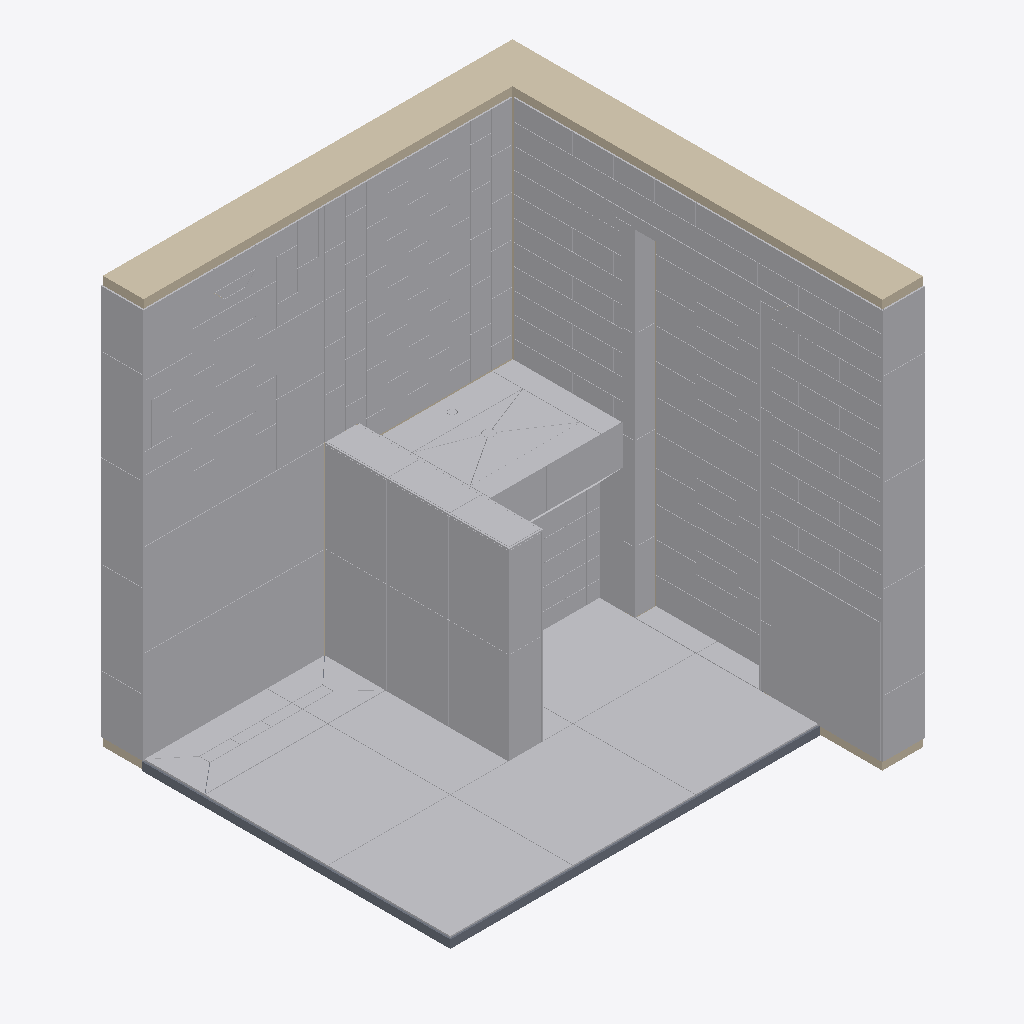
Isometric view of an IFC building model (IFC-SPF (STEP), schema IFC2X3, length unit millimetre), seen from the south-west, elements coloured by IFC class: 342 other elements (light grey), 5 walls (beige), 1 slab (grey).
Extent 2.0 m × 2.0 m × 2.0 m (x, y, z). Storeys (2): Level 1 at 0.00 m; Level 2 at 4.00 m. Elements (420): 414 IfcBuildingElementProxy, 5 IfcWallStandardCase, 1 IfcSlab.

HEADER;
FILE_DESCRIPTION(('ViewDefinition [CoordinationView_V2.0]','RevitIdentifiers [ContentGUID: 9fdcccda-388f-4c1b-8758-dfe14a836a91, VersionGUID: bc13c382-feac-43d2-a0f7-34124a456237, NumberOfSaves: 94]','CoordinateReference [CoordinateBase: Coordenadas compartilhadas]'),'2;1');
FILE_NAME('Projeto WorldSkills 02.ifc','2026-08-16T12:01:42-03:00',(''),(''),'ODA SDAI 25.12','Autodesk - Revit 26.4.20.9 (PTB) - 26.4.20.9','');
FILE_SCHEMA(('IFC2X3'));
ENDSEC;
DATA;
#18=IFCPROJECT('2VtCpQE8zC6uTOt_6rV9LX',#6,'0001',$,$,'Project Name','Project Status',(#13),#9186);
#32=IFCSITE('2VtCpQE8zC6uTOt_6rV9LZ',#6,'Default',$,$,#31,$,$,.ELEMENT.,(42,21,31,181945),(-71,-3,-24,-263305),0.0,$,$);
#22=IFCBUILDING('2VtCpQE8zC6uTOt_6rV9LW',#6,'',$,$,#21,$,'',.ELEMENT.,$,$,#19);
#25=IFCBUILDINGSTOREY('3Zu5Bv0LOHrPC10026FoQQ',#6,'Level 1',$,$,#24,$,'Level 1',.ELEMENT.,0.0);
#29=IFCBUILDINGSTOREY('15Z0v90RiHrPC20026FoKR',#6,'Level 2',$,$,#28,$,'Level 2',.ELEMENT.,4000.0000000000005);
#160=IFCWALLSTANDARDCASE('1MH_t$ZbL18A53iTg7iZB7',#6,'Parede básica:Bloco Leve de Concreto - 600x240x200:435258',$,$,#148,#152,'435258');
#3945=IFCBUILDINGELEMENTPROXY('1kkNhPW5XF4BusAPV6zL6k',#6,'Tile:Tile 600x600 Gray:493123',$,$,#3944,#3941,'493123',$);
#3922=IFCBUILDINGELEMENTPROXY('1kkNhPW5XF4BusAPV6zL6i',#6,'Tile:Tile 600x600 Gray:493121',$,$,#3921,#3918,'493121',$);
#3956=IFCBUILDINGELEMENTPROXY('1kkNhPW5XF4BusAPV6zL6f',#6,'Tile:Tile 600x600 Gray:493124',$,$,#3955,#3952,'493124',$);
#3934=IFCBUILDINGELEMENTPROXY('1kkNhPW5XF4BusAPV6zL6l',#6,'Tile:Tile 600x600 Gray:493122',$,$,#3933,#3930,'493122',$);
#1733=IFCBUILDINGELEMENTPROXY('2K3ZkqEXH14Pr_cbC5EWL$',#6,'Tile:Tile 597x597 Gray:457463',$,$,#1732,#1729,'457463',$);
#4258=IFCBUILDINGELEMENTPROXY('1kkNhPW5XF4BusAPV6zL5I',#6,'Tile:Tile 600x600 Gray:493247',$,$,#4257,#4254,'493247',$);
#4302=IFCBUILDINGELEMENTPROXY('1kkNhPW5XF4BusAPV6zL4P',#6,'Tile:Tile 600x600 Gray:493300',$,$,#4301,#4298,'493300',$);
#4280=IFCBUILDINGELEMENTPROXY('1kkNhPW5XF4BusAPV6zL4V',#6,'Tile:Tile 600x600 Gray:493298',$,$,#4279,#4276,'493298',$);
#4313=IFCBUILDINGELEMENTPROXY('1kkNhPW5XF4BusAPV6zL4O',#6,'Tile:Tile 600x600 Gray:493301',$,$,#4312,#4309,'493301',$);
#4291=IFCBUILDINGELEMENTPROXY('1kkNhPW5XF4BusAPV6zL4U',#6,'Tile:Tile 600x600 Gray:493299',$,$,#4290,#4287,'493299',$);
#55=IFCWALLSTANDARDCASE('1pxQ0MlwzAiOQ$tXtNokot',#6,'Parede básica:Bloco Leve de Concreto - 600x240x200:422819',$,$,#37,#42,'422819');
#4214=IFCBUILDINGELEMENTPROXY('1kkNhPW5XF4BusAPV6zL5G',#6,'Tile:Tile 600x600 Gray:493245',$,$,#4213,#4210,'493245',$);
#6109=IFCWALLSTANDARDCASE('2pPCwE2QHAIvBYdRM1BiNM',#6,'Parede básica:Bloco Leve de Concreto - 600x240x200:503325',$,$,#6097,#6101,'503325');
#1690=IFCSLAB('3GUFSmSNL8GObqngIdQhoX',#6,'Piso:Contrapiso:450551',$,$,#1668,#1689,'450551',.FLOOR.);
#137=IFCWALLSTANDARDCASE('1pxQ0MlwzAiOQ$tXtNokQG',#6,'Parede básica:Bloco Leve de Concreto - 600x240x200:424324',$,$,#125,#129,'424324');
#1807=IFCBUILDINGELEMENTPROXY('1O4vQJzvjC0Q7_VustB7KL',#6,'Tile:Tile 450,700 x 300,500 x 95 Red:464352',$,$,#1806,#1803,'464352',$);
#1818=IFCBUILDINGELEMENTPROXY('1O4vQJzvjC0Q7_VustB7Zb',#6,'Tile:Tile 450,700 x 300,500 x 95 Red:464912',$,$,#1817,#1814,'464912',$);
#6422=IFCBUILDINGELEMENTPROXY('0LTDyIvC5DtPgxFIQIxVaC',#6,'Tile 350x Red1:Tile 350x Red:513264',$,$,#6421,#6419,'513264',$);
#6443=IFCBUILDINGELEMENTPROXY('0LTDyIvC5DtPgxFIQIxVlp',#6,'Tile 350x Red2:Tile 350x Red:513551',$,$,#6442,#6440,'513551',$);
#1784=IFCBUILDINGELEMENTPROXY('0ZqRNsBqv5aPUTYwZjIbr_',#6,'Tile:Tile 450,700 x 300,500 x 95 Red:462820',$,$,#1783,#1780,'462820',$);
#6465=IFCBUILDINGELEMENTPROXY('0LTDyIvC5DtPgxFIQIxVks',#6,'Tile 350x Red3:Tile 350x Red:513610',$,$,#6464,#6461,'513610',$);
#5285=IFCBUILDINGELEMENTPROXY('1kkNhPW5XF4BusAPV6zL1w',#6,'Tile 350x Red15:Tile 350x Red:493463',$,$,#5284,#5282,'493463',$);
#5108=IFCBUILDINGELEMENTPROXY('1kkNhPW5XF4BusAPV6zL2z',#6,'Tile 350x Red11:Tile 350x Red:493392',$,$,#5107,#5105,'493392',$);
#3856=IFCBUILDINGELEMENTPROXY('1kkNhPW5XF4BusAPV6zLTU',#6,'Tile:Tile 450,700 x 300,500 x 95 Red:491699',$,$,#3855,#3852,'491699',$);
#3867=IFCBUILDINGELEMENTPROXY('1kkNhPW5XF4BusAPV6zLTP',#6,'Tile:Tile 450,700 x 300,500 x 95 Red:491700',$,$,#3866,#3863,'491700',$);
#3878=IFCBUILDINGELEMENTPROXY('1kkNhPW5XF4BusAPV6zLTO',#6,'Tile:Tile 450,700 x 300,500 x 95 Red:491701',$,$,#3877,#3874,'491701',$);
#6211=IFCBUILDINGELEMENTPROXY('0LTDyIvC5DtPgxFIQIxURV',#6,'Tile:Tile 450,700 x 300,500 x 95 Red:510755',$,$,#6210,#6207,'510755',$);
#6234=IFCBUILDINGELEMENTPROXY('0LTDyIvC5DtPgxFIQIxURP',#6,'Tile:Tile 450,700 x 300,500 x 95 Red:510757',$,$,#6233,#6229,'510757',$);
#6222=IFCBUILDINGELEMENTPROXY('0LTDyIvC5DtPgxFIQIxURO',#6,'Tile:Tile 450,700 x 300,500 x 95 Red:510756',$,$,#6221,#6218,'510756',$);
#2126=IFCBUILDINGELEMENTPROXY('05wfFLeuPBEv3bvVNYYo_F',#6,'Gray Tile7:Gray Tile:473503',$,$,#2125,#2123,'473503',$);
#1993=IFCBUILDINGELEMENTPROXY('1prwuuYvTDYwb_qq8gB8PM',#6,'Gray Tile2:Gray Tile:470769',$,$,#1992,#1990,'470769',$);
#4335=IFCBUILDINGELEMENTPROXY('1kkNhPW5XF4BusAPV6zL4R',#6,'Tile:Tile 450,700 x 300,500 x 95 Red:493302',$,$,#4334,#4331,'493302',$);
#4357=IFCBUILDINGELEMENTPROXY('1kkNhPW5XF4BusAPV6zL4Q',#6,'Tile:Tile 450,700 x 300,500 x 95 Red:493303',$,$,#4356,#4353,'493303',$);
#6657=IFCBUILDINGELEMENTPROXY('0LTDyIvC5DtPgxFIQIxVTU',#6,'Tile 350x Red6:Tile 350x Red:514722',$,$,#6656,#6653,'514722',$);
#4006=IFCBUILDINGELEMENTPROXY('1kkNhPW5XF4BusAPV6zL6n',#6,'Piso Ralo2:Piso Ralo:493148',$,$,#4005,#4003,'493148',$);
#3981=IFCBUILDINGELEMENTPROXY('1kkNhPW5XF4BusAPV6zL6z',#6,'Piso Ralo1:Piso Ralo:493136',$,$,#3980,#3978,'493136',$);
#6486=IFCBUILDINGELEMENTPROXY('0LTDyIvC5DtPgxFIQIxVM9',#6,'Tile 350x Red5:Tile 350x Red:514165',$,$,#6485,#6483,'514165',$);
#4379=IFCBUILDINGELEMENTPROXY('1kkNhPW5XF4BusAPV6zL4L',#6,'Tile:Tile 450,700 x 300,500 x 95 Red:493304',$,$,#4378,#4375,'493304',$);
#6245=IFCBUILDINGELEMENTPROXY('0LTDyIvC5DtPgxFIQIxURQ',#6,'Tile:Tile 450,700 x 300,500 x 95 Red:510758',$,$,#6244,#6241,'510758',$);
#3900=IFCBUILDINGELEMENTPROXY('1kkNhPW5XF4BusAPV6zLTR',#6,'Tile:Tile 450,700 x 300,500 x 95 Red:491702',$,$,#3899,#3896,'491702',$);
#3834=IFCBUILDINGELEMENTPROXY('1kkNhPW5XF4BusAPV6zLTV',#6,'Tile:Tile 450,700 x 300,500 x 95 Red:491698',$,$,#3833,#3830,'491698',$);
#6189=IFCBUILDINGELEMENTPROXY('0LTDyIvC5DtPgxFIQIxURU',#6,'Tile:Tile 450,700 x 300,500 x 95 Red:510754',$,$,#6188,#6185,'510754',$);
#5048=IFCBUILDINGELEMENTPROXY('1kkNhPW5XF4BusAPV6zL2k',#6,'Tile 350x Red10:Tile 350x Red:493379',$,$,#5047,#5045,'493379',$);
#2091=IFCBUILDINGELEMENTPROXY('05wfFLeuPBEv3bvVNYYo7G',#6,'Gray Tile6:Gray Tile:473024',$,$,#2090,#2087,'473024',$);
#2042=IFCBUILDINGELEMENTPROXY('05wfFLeuPBEv3bvVNYYoA1',#6,'Gray Tile4:Gray Tile:472209',$,$,#2041,#2038,'472209',$);
#2346=IFCBUILDINGELEMENTPROXY('05wfFLeuPBEv3bvVNYYrSD',#6,'Tile Red21:Tile Red:475421',$,$,#2345,#2342,'475421',$);
#2203=IFCBUILDINGELEMENTPROXY('05wfFLeuPBEv3bvVNYYotH',#6,'Gray Tile9:Gray Tile:474049',$,$,#2202,#2200,'474049',$);
#6135=IFCBUILDINGELEMENTPROXY('0LTDyIvC5DtPgxFIQIxPs4',#6,'Tile:Tile 450,700 x 300,500 x 95 Yellow:503928',$,$,#6134,#6131,'503928',$);
#1849=IFCBUILDINGELEMENTPROXY('1E63lbwxj4Vu80SSnmvaZb',#6,'Tile:Tile 450,700 x 300,500 x 95 Yellow:465312',$,$,#1848,#1845,'465312',$);
#1574=IFCBUILDINGELEMENTPROXY('1zzk4Pvb51xAijoPDrx4El',#6,'Tile Red1:Tile Red:443776',$,$,#1573,#1571,'443776',$);
#1872=IFCBUILDINGELEMENTPROXY('1E63lbwxj4Vu80SSnmvahj',#6,'Tile:Tile 450,700 x 300,500 x 95 Yellow:465832',$,$,#1871,#1868,'465832',$);
#5136=IFCBUILDINGELEMENTPROXY('1kkNhPW5XF4BusAPV6zL2D',#6,'Tile 350x Red12:Tile 350x Red:493408',$,$,#5135,#5133,'493408',$);
#2906=IFCBUILDINGELEMENTPROXY('1kkNhPW5XF4BusAPV6zOau',#6,'Tile Red23:Tile Red:483029',$,$,#2905,#2902,'483029',$);
#2928=IFCBUILDINGELEMENTPROXY('1kkNhPW5XF4BusAPV6zOaE',#6,'Tile Red24:Tile Red:483043',$,$,#2927,#2924,'483043',$);
#2241=IFCBUILDINGELEMENTPROXY('05wfFLeuPBEv3bvVNYYoeG',#6,'Gray Tile10:Gray Tile:474112',$,$,#2240,#2238,'474112',$);
#2279=IFCBUILDINGELEMENTPROXY('05wfFLeuPBEv3bvVNYYofI',#6,'Gray Tile11:Gray Tile:474178',$,$,#2278,#2276,'474178',$);
#5256=IFCBUILDINGELEMENTPROXY('1kkNhPW5XF4BusAPV6zL1f',#6,'Tile 350x Red14:Tile 350x Red:493444',$,$,#5255,#5253,'493444',$);
#2950=IFCBUILDINGELEMENTPROXY('1kkNhPW5XF4BusAPV6zOaS',#6,'Tile Red25:Tile Red:483057',$,$,#2949,#2946,'483057',$);
#2017=IFCBUILDINGELEMENTPROXY('1prwuuYvTDYwb_qq8gB8TQ',#6,'Gray Tile3:Gray Tile:471037',$,$,#2016,#2014,'471037',$);
#6336=IFCBUILDINGELEMENTPROXY('0LTDyIvC5DtPgxFIQIxVr8',#6,'Cantoneira 1:Cantoneira 2:512180',$,$,#6335,#6332,'512180',$);
#1894=IFCBUILDINGELEMENTPROXY('1E63lbwxj4Vu80SSnmvayc',#6,'Tile:Tile 450,700 x 300,500 x 95 Red:466531',$,$,#1893,#1890,'466531',$);
#2165=IFCBUILDINGELEMENTPROXY('05wfFLeuPBEv3bvVNYYoqg',#6,'Gray Tile8:Gray Tile:473914',$,$,#2164,#2162,'473914',$);
#3811=IFCBUILDINGELEMENTPROXY('1kkNhPW5XF4BusAPV6zQ2Q',#6,'Cantoneira 3:Cantoneira 2:489335',$,$,#3810,#3808,'489335',$);
#6167=IFCBUILDINGELEMENTPROXY('0LTDyIvC5DtPgxFIQIxUTa',#6,'Cantoneira 2:Cantoneira 2:510616',$,$,#6166,#6164,'510616',$);
#4031=IFCBUILDINGELEMENTPROXY('1kkNhPW5XF4BusAPV6zL69',#6,'Piso Ralo3:Piso Ralo:493156',$,$,#4030,#4028,'493156',$);
#4105=IFCBUILDINGELEMENTPROXY('1kkNhPW5XF4BusAPV6zL5X',#6,'Piso Ralo6:Piso Ralo:493196',$,$,#4104,#4102,'493196',$);
#4080=IFCBUILDINGELEMENTPROXY('1kkNhPW5XF4BusAPV6zL5j',#6,'Piso Ralo5:Piso Ralo:493184',$,$,#4079,#4077,'493184',$);
#2884=IFCBUILDINGELEMENTPROXY('1kkNhPW5XF4BusAPV6zOag',#6,'Tile Red22:Tile Red:483015',$,$,#2883,#2880,'483015',$);
#1916=IFCBUILDINGELEMENTPROXY('1E63lbwxj4Vu80SSnmvd4H',#6,'Tile:Tile 450,700 x 300,500 x 95 Red:467028',$,$,#1915,#1912,'467028',$);
#3356=IFCBUILDINGELEMENTPROXY('1kkNhPW5XF4BusAPV6zRIy',#6,'Tile:Tile 149.5x149.5 Green:484177',$,$,#3355,#3352,'484177',$);
#3367=IFCBUILDINGELEMENTPROXY('1kkNhPW5XF4BusAPV6zRI$',#6,'Tile:Tile 149.5x149.5 Green:484178',$,$,#3366,#3363,'484178',$);
#4056=IFCBUILDINGELEMENTPROXY('1kkNhPW5XF4BusAPV6zL6T',#6,'Piso Ralo4:Piso Ralo:493168',$,$,#4055,#4053,'493168',$);
#3323=IFCBUILDINGELEMENTPROXY('1kkNhPW5XF4BusAPV6zRIZ',#6,'Tile:Tile 149.5x149.5 Green:484174',$,$,#3322,#3319,'484174',$);
#3257=IFCBUILDINGELEMENTPROXY('1kkNhPW5XF4BusAPV6zRIb',#6,'Tile:Tile 149.5x149.5 Green:484168',$,$,#3256,#3253,'484168',$);
#3279=IFCBUILDINGELEMENTPROXY('1kkNhPW5XF4BusAPV6zRId',#6,'Tile:Tile 149.5x149.5 Green:484170',$,$,#3278,#3275,'484170',$);
#3345=IFCBUILDINGELEMENTPROXY('1kkNhPW5XF4BusAPV6zRIz',#6,'Tile:Tile 149.5x149.5 Green:484176',$,$,#3344,#3341,'484176',$);
#3411=IFCBUILDINGELEMENTPROXY('1kkNhPW5XF4BusAPV6zRIx',#6,'Tile:Tile 149.5x149.5 Green:484182',$,$,#3410,#3407,'484182',$);
#3433=IFCBUILDINGELEMENTPROXY('1kkNhPW5XF4BusAPV6zRIr',#6,'Tile:Tile 149.5x149.5 Green:484184',$,$,#3432,#3429,'484184',$);
#3389=IFCBUILDINGELEMENTPROXY('1kkNhPW5XF4BusAPV6zRIv',#6,'Tile:Tile 149.5x149.5 Green:484180',$,$,#3388,#3385,'484180',$);
#3455=IFCBUILDINGELEMENTPROXY('1kkNhPW5XF4BusAPV6zRIt',#6,'Tile:Tile 149.5x149.5 Green:484186',$,$,#3454,#3451,'484186',$);
#3301=IFCBUILDINGELEMENTPROXY('1kkNhPW5XF4BusAPV6zRIX',#6,'Tile:Tile 149.5x149.5 Green:484172',$,$,#3300,#3297,'484172',$);
#902=IFCBUILDINGELEMENTPROXY('0r3m9KXTH7dQEHyg3LNaqE',#6,'Tile Red7:Tile Red:441730',$,$,#901,#898,'441730',$);
#946=IFCBUILDINGELEMENTPROXY('0r3m9KXTH7dQEHyg3LNaqM',#6,'Tile Red9:Tile Red:441754',$,$,#945,#942,'441754',$);
#816=IFCBUILDINGELEMENTPROXY('0r3m9KXTH7dQEHyg3LNaY0',#6,'Tile Red3:Tile Red:440332',$,$,#815,#813,'440332',$);
#859=IFCBUILDINGELEMENTPROXY('0r3m9KXTH7dQEHyg3LNajq',#6,'Tile Red5:Tile Red:441336',$,$,#858,#856,'441336',$);
#838=IFCBUILDINGELEMENTPROXY('0r3m9KXTH7dQEHyg3LNaiB',#6,'Tile Red4:Tile Red:441223',$,$,#837,#835,'441223',$);
#924=IFCBUILDINGELEMENTPROXY('0r3m9KXTH7dQEHyg3LNaq2',#6,'Tile Red8:Tile Red:441742',$,$,#923,#920,'441742',$);
#202=IFCBUILDINGELEMENTPROXY('1MH_t$ZbL18A53iTg7iZzy',#6,'Tile:Tile 200x100x75 White 2:436609',$,$,#201,#197,'436609',$);
#214=IFCBUILDINGELEMENTPROXY('18mlhNdHLBxuIFFMXYW9vt',#6,'Tile:Tile 200x100x75 White 2:437141',$,$,#213,#210,'437141',$);
#225=IFCBUILDINGELEMENTPROXY('18mlhNdHLBxuIFFMXYW9vA',#6,'Tile:Tile 200x100x75 White 2:437160',$,$,#224,#221,'437160',$);
#247=IFCBUILDINGELEMENTPROXY('18mlhNdHLBxuIFFMXYW9vE',#6,'Tile:Tile 200x100x75 White 2:437164',$,$,#246,#243,'437164',$);
#258=IFCBUILDINGELEMENTPROXY('18mlhNdHLBxuIFFMXYW9vC',#6,'Tile:Tile 200x100x75 White 2:437166',$,$,#257,#254,'437166',$);
#280=IFCBUILDINGELEMENTPROXY('18mlhNdHLBxuIFFMXYW9vG',#6,'Tile:Tile 200x100x75 White 2:437170',$,$,#279,#276,'437170',$);
#236=IFCBUILDINGELEMENTPROXY('18mlhNdHLBxuIFFMXYW9v8',#6,'Tile:Tile 200x100x75 White 2:437162',$,$,#235,#232,'437162',$);
#269=IFCBUILDINGELEMENTPROXY('18mlhNdHLBxuIFFMXYW9vI',#6,'Tile:Tile 200x100x75 White 2:437168',$,$,#268,#265,'437168',$);
#4534=IFCBUILDINGELEMENTPROXY('1kkNhPW5XF4BusAPV6zL3k',#6,'Tile:Tile 200x100x75 White 2:493315',$,$,#4533,#4530,'493315',$);
#4589=IFCBUILDINGELEMENTPROXY('1kkNhPW5XF4BusAPV6zL3b',#6,'Tile:Tile 200x100x75 White 2:493320',$,$,#4588,#4585,'493320',$);
#4809=IFCBUILDINGELEMENTPROXY('1kkNhPW5XF4BusAPV6zL3n',#6,'Tile:Tile 200x100x75 White 2:493340',$,$,#4808,#4805,'493340',$);
#4644=IFCBUILDINGELEMENTPROXY('1kkNhPW5XF4BusAPV6zL3W',#6,'Tile:Tile 200x100x75 White 2:493325',$,$,#4643,#4640,'493325',$);
#4699=IFCBUILDINGELEMENTPROXY('1kkNhPW5XF4BusAPV6zL3$',#6,'Tile:Tile 200x100x75 White 2:493330',$,$,#4698,#4695,'493330',$);
#324=IFCBUILDINGELEMENTPROXY('18mlhNdHLBxuIFFMXYW9de',#6,'Tile:Tile 200x100x75 White 2:437258',$,$,#323,#320,'437258',$);
#676=IFCBUILDINGELEMENTPROXY('0r3m9KXTH7dQEHyg3LNaNJ',#6,'Tile:Tile 200x100x75 White 2:439647',$,$,#675,#672,'439647',$);
#511=IFCBUILDINGELEMENTPROXY('0r3m9KXTH7dQEHyg3LNa96',#6,'Tile:Tile 200x100x75 White 2:438986',$,$,#510,#507,'438986',$);
#599=IFCBUILDINGELEMENTPROXY('0r3m9KXTH7dQEHyg3LNaNS',#6,'Tile:Tile 200x100x75 White 2:439632',$,$,#598,#595,'439632',$);
#4401=IFCBUILDINGELEMENTPROXY('1kkNhPW5XF4BusAPV6zL4K',#6,'Tile:Tile 200x100x75 White 2:493305',$,$,#4400,#4397,'493305',$);
#4446=IFCBUILDINGELEMENTPROXY('1kkNhPW5XF4BusAPV6zL4H',#6,'Tile:Tile 200x100x75 White:493308',$,$,#4445,#4442,'493308',$);
#4435=IFCBUILDINGELEMENTPROXY('1kkNhPW5XF4BusAPV6zL4M',#6,'Tile:Tile 200x100x75 White:493307',$,$,#4434,#4431,'493307',$);
#4468=IFCBUILDINGELEMENTPROXY('1kkNhPW5XF4BusAPV6zL4J',#6,'Tile:Tile 200x100x75 White:493310',$,$,#4467,#4464,'493310',$);
#4479=IFCBUILDINGELEMENTPROXY('1kkNhPW5XF4BusAPV6zL4I',#6,'Tile:Tile 200x100x75 White:493311',$,$,#4478,#4475,'493311',$);
#4512=IFCBUILDINGELEMENTPROXY('1kkNhPW5XF4BusAPV6zL3l',#6,'Tile:Tile 200x100x75 White:493314',$,$,#4511,#4508,'493314',$);
#4831=IFCBUILDINGELEMENTPROXY('1kkNhPW5XF4BusAPV6zL3p',#6,'Tile:Tile 200x100x75 White 2:493342',$,$,#4830,#4827,'493342',$);
#4853=IFCBUILDINGELEMENTPROXY('1kkNhPW5XF4BusAPV6zL3D',#6,'Tile:Tile 200x100x75 White 2:493344',$,$,#4852,#4849,'493344',$);
#4897=IFCBUILDINGELEMENTPROXY('1kkNhPW5XF4BusAPV6zL39',#6,'Tile:Tile 200x100x75 White 2:493348',$,$,#4896,#4893,'493348',$);
#4919=IFCBUILDINGELEMENTPROXY('1kkNhPW5XF4BusAPV6zL3B',#6,'Tile:Tile 200x100x75 White 2:493350',$,$,#4918,#4915,'493350',$);
#4996=IFCBUILDINGELEMENTPROXY('1kkNhPW5XF4BusAPV6zL30',#6,'Tile:Tile 200x100x75 White 2:493357',$,$,#4995,#4992,'493357',$);
#5018=IFCBUILDINGELEMENTPROXY('1kkNhPW5XF4BusAPV6zL32',#6,'Tile:Tile 200x100x75 White 2:493359',$,$,#5017,#5014,'493359',$);
#4423=IFCBUILDINGELEMENTPROXY('1kkNhPW5XF4BusAPV6zL4N',#6,'Tile:Tile 200x100x75 White:493306',$,$,#4422,#4419,'493306',$);
#4457=IFCBUILDINGELEMENTPROXY('1kkNhPW5XF4BusAPV6zL4G',#6,'Tile:Tile 200x100x75 White:493309',$,$,#4456,#4453,'493309',$);
#4490=IFCBUILDINGELEMENTPROXY('1kkNhPW5XF4BusAPV6zL3j',#6,'Tile:Tile 200x100x75 White:493312',$,$,#4489,#4486,'493312',$);
#4556=IFCBUILDINGELEMENTPROXY('1kkNhPW5XF4BusAPV6zL3e',#6,'Tile:Tile 200x100x75 White 2:493317',$,$,#4555,#4552,'493317',$);
#4567=IFCBUILDINGELEMENTPROXY('1kkNhPW5XF4BusAPV6zL3h',#6,'Tile:Tile 200x100x75 White 2:493318',$,$,#4566,#4563,'493318',$);
#4578=IFCBUILDINGELEMENTPROXY('1kkNhPW5XF4BusAPV6zL3g',#6,'Tile:Tile 200x100x75 White 2:493319',$,$,#4577,#4574,'493319',$);
#4611=IFCBUILDINGELEMENTPROXY('1kkNhPW5XF4BusAPV6zL3d',#6,'Tile:Tile 200x100x75 White 2:493322',$,$,#4610,#4607,'493322',$);
#4622=IFCBUILDINGELEMENTPROXY('1kkNhPW5XF4BusAPV6zL3c',#6,'Tile:Tile 200x100x75 White 2:493323',$,$,#4621,#4618,'493323',$);
#4633=IFCBUILDINGELEMENTPROXY('1kkNhPW5XF4BusAPV6zL3X',#6,'Tile:Tile 200x100x75 White 2:493324',$,$,#4632,#4629,'493324',$);
#4655=IFCBUILDINGELEMENTPROXY('1kkNhPW5XF4BusAPV6zL3Z',#6,'Tile:Tile 200x100x75 White 2:493326',$,$,#4654,#4651,'493326',$);
#4677=IFCBUILDINGELEMENTPROXY('1kkNhPW5XF4BusAPV6zL3z',#6,'Tile:Tile 200x100x75 White 2:493328',$,$,#4676,#4673,'493328',$);
#4688=IFCBUILDINGELEMENTPROXY('1kkNhPW5XF4BusAPV6zL3y',#6,'Tile:Tile 200x100x75 White 2:493329',$,$,#4687,#4684,'493329',$);
#4787=IFCBUILDINGELEMENTPROXY('1kkNhPW5XF4BusAPV6zL3t',#6,'Tile:Tile 200x100x75 White 2:493338',$,$,#4786,#4783,'493338',$);
#4776=IFCBUILDINGELEMENTPROXY('1kkNhPW5XF4BusAPV6zL3q',#6,'Tile:Tile 200x100x75 White 2:493337',$,$,#4775,#4772,'493337',$);
#4798=IFCBUILDINGELEMENTPROXY('1kkNhPW5XF4BusAPV6zL3s',#6,'Tile:Tile 200x100x75 White 2:493339',$,$,#4797,#4794,'493339',$);
#4820=IFCBUILDINGELEMENTPROXY('1kkNhPW5XF4BusAPV6zL3m',#6,'Tile:Tile 200x100x75 White 2:493341',$,$,#4819,#4816,'493341',$);
#4864=IFCBUILDINGELEMENTPROXY('1kkNhPW5XF4BusAPV6zL3C',#6,'Tile:Tile 200x100x75 White 2:493345',$,$,#4863,#4860,'493345',$);
#4886=IFCBUILDINGELEMENTPROXY('1kkNhPW5XF4BusAPV6zL3E',#6,'Tile:Tile 200x100x75 White 2:493347',$,$,#4885,#4882,'493347',$);
#4875=IFCBUILDINGELEMENTPROXY('1kkNhPW5XF4BusAPV6zL3F',#6,'Tile:Tile 200x100x75 White 2:493346',$,$,#4874,#4871,'493346',$);
#4941=IFCBUILDINGELEMENTPROXY('1kkNhPW5XF4BusAPV6zL35',#6,'Tile:Tile 200x100x75 White 2:493352',$,$,#4940,#4937,'493352',$);
#4952=IFCBUILDINGELEMENTPROXY('1kkNhPW5XF4BusAPV6zL34',#6,'Tile:Tile 200x100x75 White 2:493353',$,$,#4951,#4948,'493353',$);
#4974=IFCBUILDINGELEMENTPROXY('1kkNhPW5XF4BusAPV6zL36',#6,'Tile:Tile 200x100x75 White 2:493355',$,$,#4973,#4970,'493355',$);
#4963=IFCBUILDINGELEMENTPROXY('1kkNhPW5XF4BusAPV6zL37',#6,'Tile:Tile 200x100x75 White 2:493354',$,$,#4962,#4959,'493354',$);
#4985=IFCBUILDINGELEMENTPROXY('1kkNhPW5XF4BusAPV6zL31',#6,'Tile:Tile 200x100x75 White 2:493356',$,$,#4984,#4981,'493356',$);
#5071=IFCBUILDINGELEMENTPROXY('1kkNhPW5XF4BusAPV6zL2e',#6,'Tile:Tile 200x100x75 White 2:493381',$,$,#5070,#5067,'493381',$);
ENDSEC;
